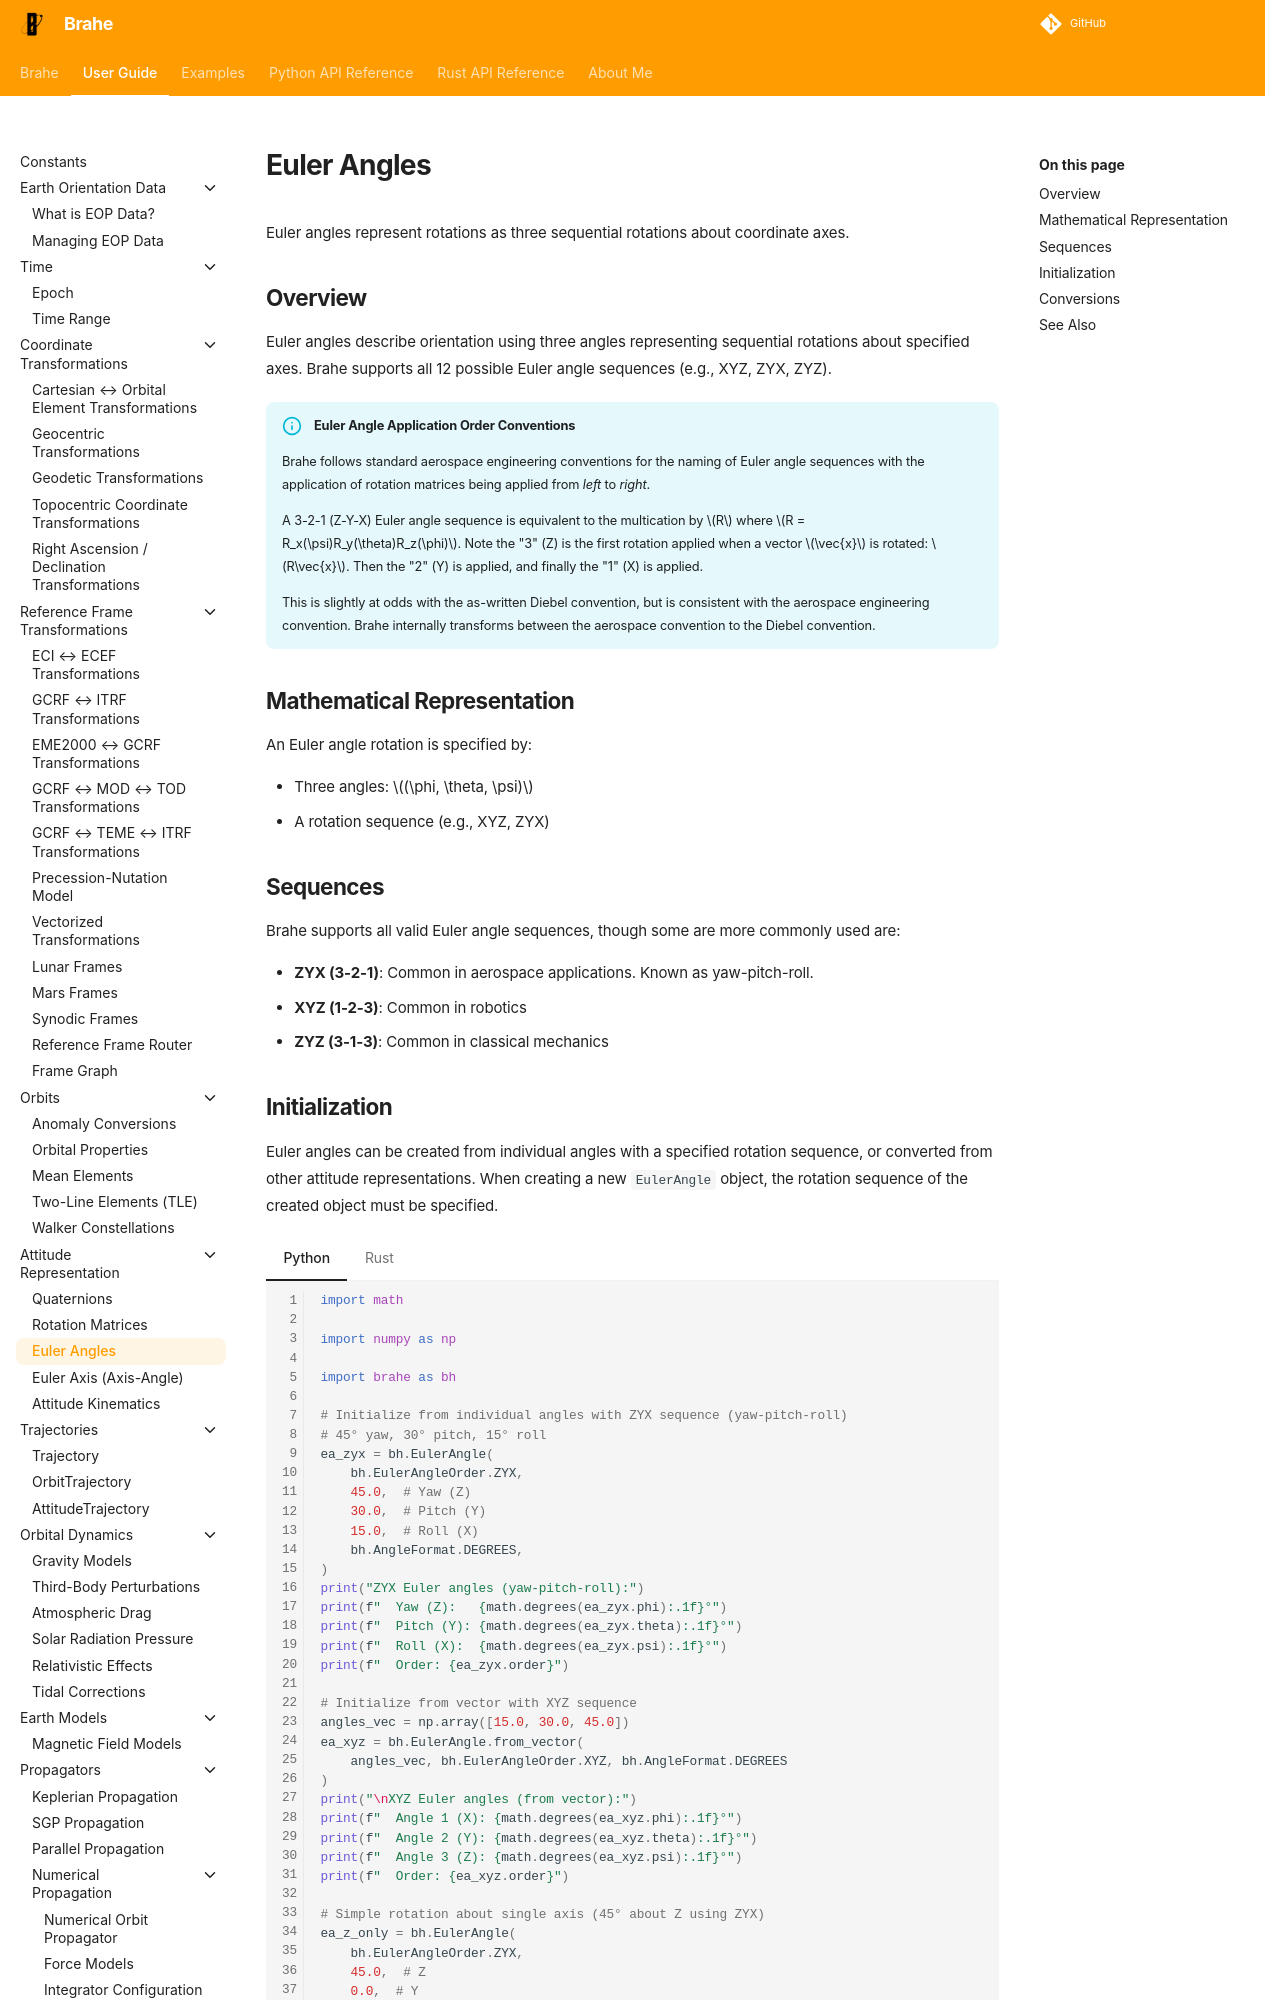

repository: duncaneddy/brahe · page: latest/learn/attitude_representations/euler_angles.html · generator: mkdocs

# Euler Angles

Euler angles represent rotations as three sequential rotations about coordinate axes.

## Overview

Euler angles describe orientation using three angles representing sequential rotations about specified axes. Brahe supports all 12 possible Euler angle sequences (e.g., XYZ, ZYX, ZYZ).

!!! info "Euler Angle Application Order Conventions"

    Brahe follows standard aerospace engineering conventions for the naming of Euler angle sequences with the application of rotation matrices being applied from _left_ to _right_.

    A 3-2-1 (Z-Y-X) Euler angle sequence is equivalent to the multication by $R$ where $R = R_x(\psi)R_y(\theta)R_z(\phi)$. Note the "3" (Z) is the first rotation applied when a vector $\vec{x}$ is rotated: $R\vec{x}$. Then the "2" (Y) is applied, and finally the "1" (X) is applied.
